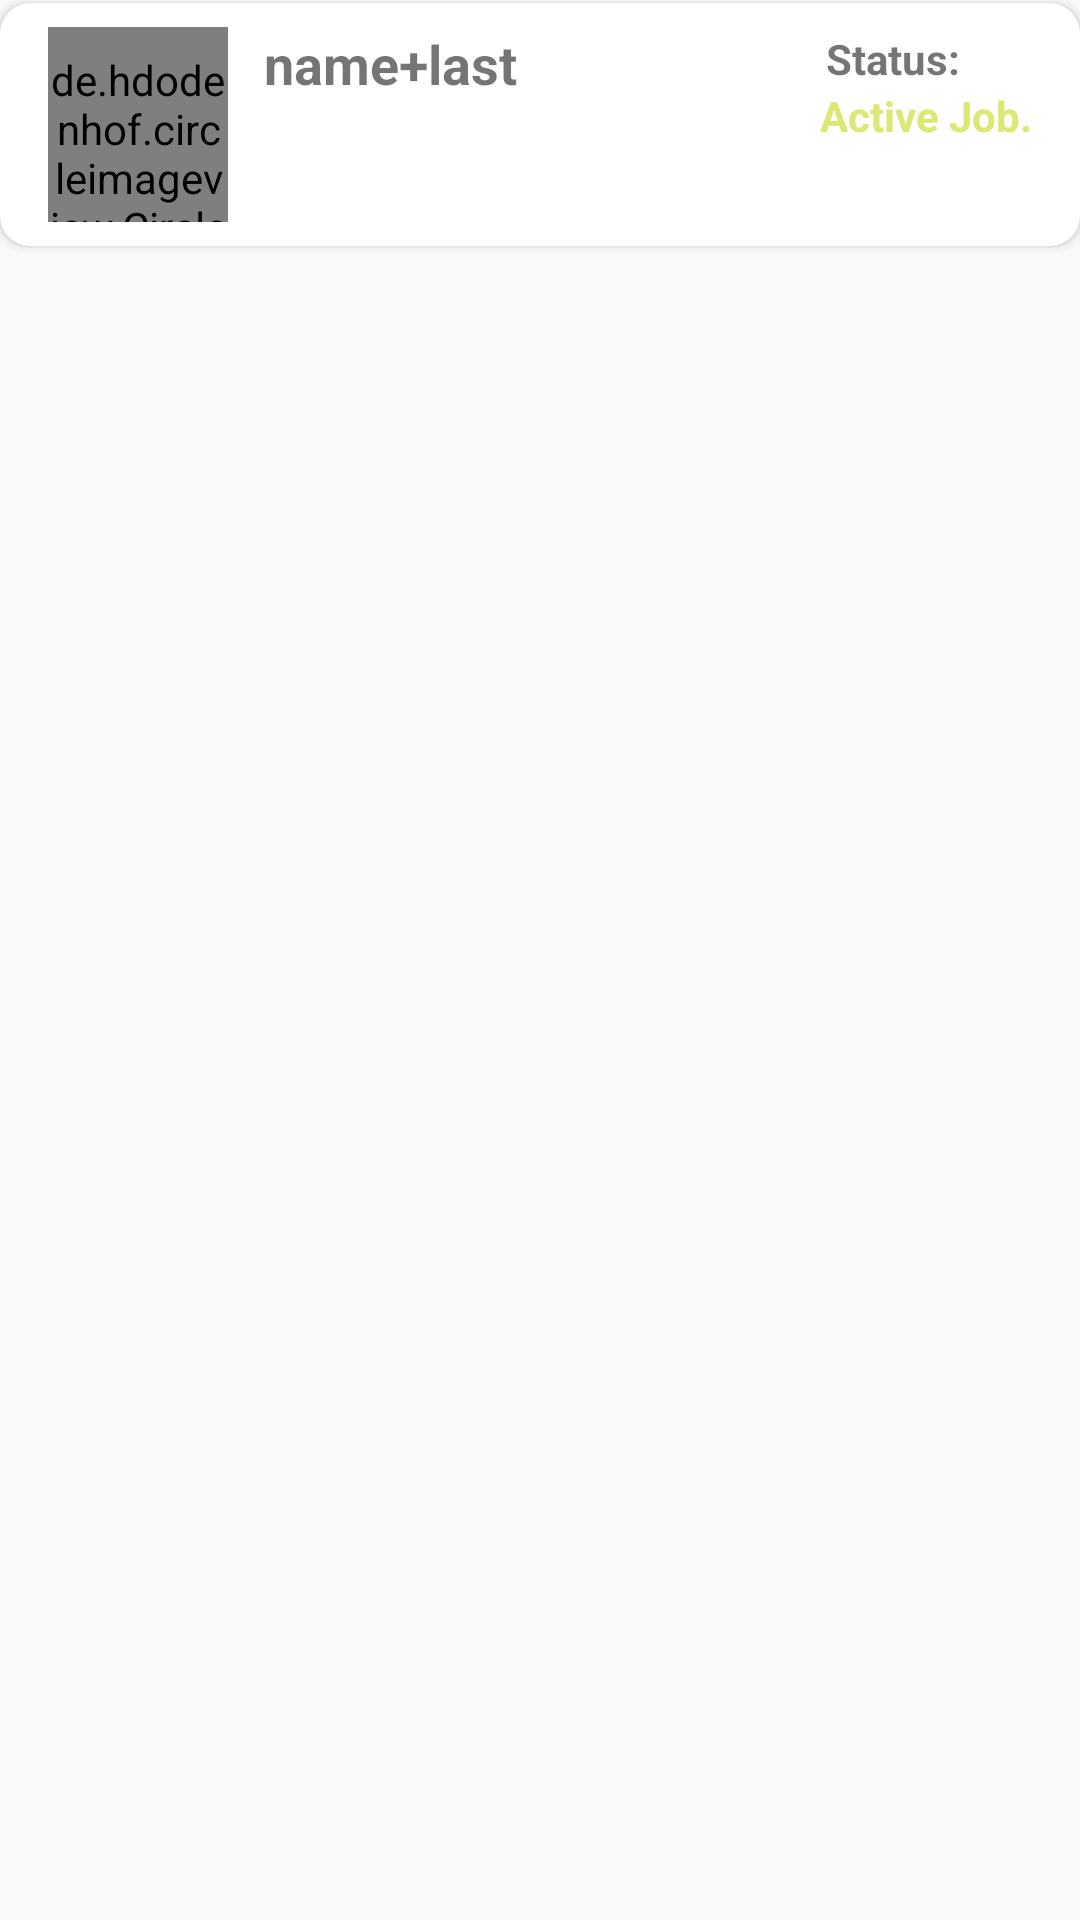

Android layout source for this screen:
<!-- AndroidManifest.xml: application theme AppTheme -->
<!-- res/layout/offerlist_list_item.xml -->
<?xml version="1.0" encoding="utf-8"?>
<android.support.constraint.ConstraintLayout xmlns:android="http://schemas.android.com/apk/res/android"
    xmlns:app="http://schemas.android.com/apk/res-auto"
    xmlns:tools="http://schemas.android.com/tools"
    android:layout_width="match_parent"
    android:layout_height="wrap_content"
    android:id="@+id/offer_shimmer_fragment_constraint">

    <android.support.v7.widget.CardView
        android:layout_width="0dp"
        android:layout_height="wrap_content"
        android:layout_marginTop="1dp"
        android:layout_marginBottom="2dp"
        app:cardCornerRadius="10dp"
        app:layout_constraintBottom_toBottomOf="parent"
        app:layout_constraintEnd_toEndOf="parent"
        app:layout_constraintHorizontal_bias="0.0"
        app:layout_constraintStart_toStartOf="parent"
        app:layout_constraintTop_toTopOf="parent"
        app:layout_constraintVertical_bias="0.0">

        <android.support.constraint.ConstraintLayout
            android:layout_width="match_parent"
            android:layout_height="match_parent">

            <de.hdodenhof.circleimageview.CircleImageView
                android:id="@+id/offer_user_image"
                android:layout_width="60dp"
                android:layout_height="65dp"
                android:layout_marginStart="16dp"
                android:layout_marginTop="8dp"
                android:layout_marginBottom="8dp"
                android:paddingTop="8dp"
                app:layout_constraintBottom_toBottomOf="parent"
                app:layout_constraintStart_toStartOf="parent"
                app:layout_constraintTop_toTopOf="parent"
                app:srcCompat="@mipmap/ic_launcher_round"
                tools:src="@tools:sample/avatars" />

            <TextView
                android:id="@+id/user_offer_name"
                android:layout_width="wrap_content"
                android:layout_height="21dp"
                android:layout_marginStart="12dp"
                android:layout_marginTop="8dp"
                android:text="name+last"
                android:textSize="18sp"
                android:textStyle="bold"
                app:layout_constraintStart_toEndOf="@+id/offer_user_image"
                app:layout_constraintTop_toTopOf="parent" />

            <TextView
                android:id="@+id/textView5"
                android:layout_width="wrap_content"
                android:layout_height="25dp"
                android:layout_marginTop="8dp"
                android:layout_marginEnd="16dp"
                android:layout_marginBottom="8dp"
                android:text="Active Job."
                android:textColor="@color/colorButton"
                android:textColorLink="@color/colorButton"
                android:textStyle="bold"
                app:layout_constraintBottom_toBottomOf="parent"
                app:layout_constraintEnd_toEndOf="parent"
                app:layout_constraintTop_toTopOf="parent" />

            <TextView
                android:id="@+id/textView4"
                android:layout_width="wrap_content"
                android:layout_height="wrap_content"
                android:layout_marginEnd="40dp"
                android:text="Status:"
                android:textStyle="bold"
                app:layout_constraintBottom_toTopOf="@+id/textView5"
                app:layout_constraintEnd_toEndOf="parent" />

        </android.support.constraint.ConstraintLayout>
    </android.support.v7.widget.CardView>



</android.support.constraint.ConstraintLayout>
<!-- resources referenced by this layout -->
<resources>
  <color name="colorButton">#DCE775</color>
  <style name="AppTheme" parent="Theme.AppCompat.Light.NoActionBar">
          Theme.AppCompat.Light.NoActionBar
          
          <item name="colorPrimary">@color/colorPrimary</item>
          <item name="colorPrimaryDark">@color/colorPrimaryDark</item>
          <item name="colorAccent">@color/colorAccent</item>
          <item name="colorBackgroundFloating">@color/colorAccent</item>
          <item name="tooltipFrameBackground">@color/colorAccent</item>
          <item name="popupTheme">@style/PopupTheme</item>
          <item name="android:navigationBarColor">@color/colorPrimary</item>
  
      </style>
  <color name="colorPrimary">#26c6da</color>
  <color name="colorPrimaryDark">#0095a8</color>
  <color name="colorAccent">#64b5f6</color>
  <style name="PopupTheme" parent="Theme.AppCompat.Light">
          <item name="android:background">@color/colorBlack</item>
          <item name="android:textColor">@color/colorWhite</item>
      </style>
  <color name="colorBlack">#263238</color>
  <color name="colorWhite">#FFFFFF</color>
</resources>
